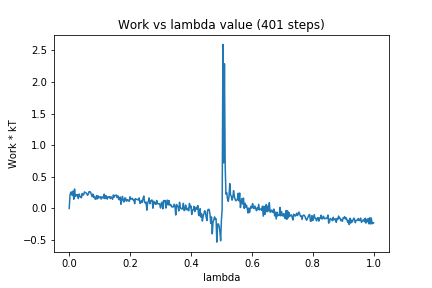

The file beside this chart, header and first rows:
0, 0.0
1, 0.206
2, 0.2568
3, 0.2606
4, 0.2061
5, 0.275
6, 0.1462
7, 0.3078
8, 0.1925
9, 0.2177
10, 0.2006
11, 0.2213
12, 0.1567
13, 0.2283
14, 0.1973
15, 0.1801
16, 0.1693
17, 0.2376
18, 0.2147
19, 0.2156
20, 0.2624
21, 0.2527
22, 0.2481
23, 0.2334
24, 0.2078
25, 0.2252
26, 0.2641
27, 0.2659
28, 0.2592
29, 0.2231
30, 0.1875
31, 0.2287
32, 0.1751
33, 0.1937
34, 0.1489
35, 0.1459
36, 0.2055
37, 0.1526
38, 0.1985
39, 0.1659
40, 0.1807
41, 0.1849
42, 0.1485
43, 0.1856
44, 0.1714
45, 0.1639
46, 0.2271
47, 0.1552
48, 0.2052
49, 0.1868
50, 0.148
51, 0.1845
52, 0.1777
53, 0.1872
54, 0.156
55, 0.1849
56, 0.1662
57, 0.1457
58, 0.2133
59, 0.1773
60, 0.2071
... 340 more rows
